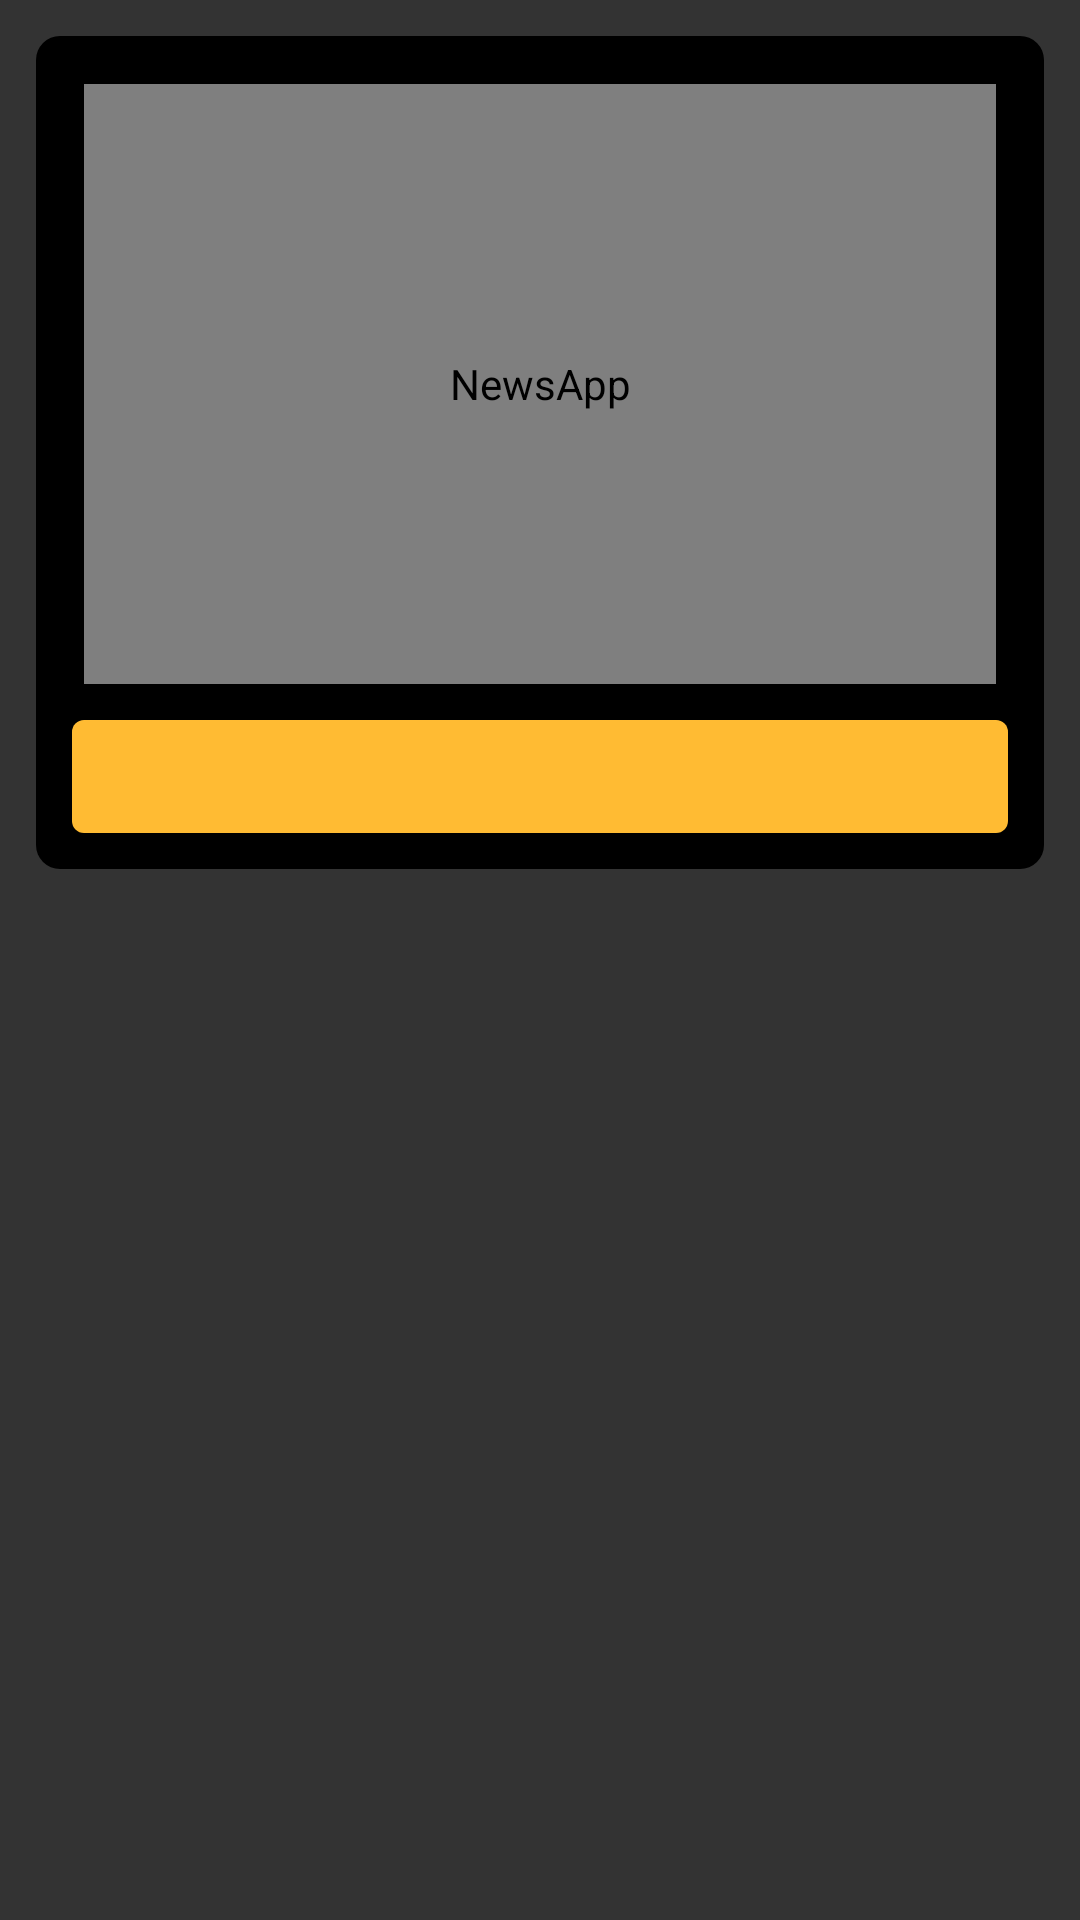

The Android layout XML behind this screen, and the referenced resources:
<!-- AndroidManifest.xml: application theme AppTheme -->
<!-- res/layout/news_list_item_view.xml -->
<?xml version="1.0" encoding="utf-8"?>
<RelativeLayout xmlns:android="http://schemas.android.com/apk/res/android"
    android:layout_width="match_parent"
    android:layout_height="wrap_content"
    android:background="#333333"
    xmlns:tools="http://schemas.android.com/tools">

    <RelativeLayout
        android:layout_width="wrap_content"
        android:layout_height="wrap_content"
        android:layout_margin="12dp"
        android:background="@drawable/news_list_item_view_background">

        <pl.droidsonroids.gif.GifImageView
            android:id="@+id/news_feed_image_view"
            android:layout_width="match_parent"
            android:layout_height="200dp"
            android:layout_marginLeft="16dp"
            android:layout_marginRight="16dp"
            android:layout_marginTop="16dp"
            tools:src="@mipmap/ic_launcher"
            android:scaleType="centerCrop"
            android:contentDescription="@string/app_name"
            android:transitionName="@string/image_view_transition_name" />

        <TextView
            android:id="@+id/news_feed_text_view"
            android:layout_below="@id/news_feed_image_view"
            android:layout_width="match_parent"
            android:layout_height="wrap_content"
            tools:text="@string/gibberish"
            android:layout_margin="12dp"
            android:padding="8dp"
            android:background="@drawable/news_list_item_view_text_background"
            android:textColor="@android:color/white"
            android:textSize="16sp"
             />

    </RelativeLayout>

</RelativeLayout>
<!-- resources referenced by this layout -->
<resources>
  <!-- drawable news_list_item_view_background (drawable) -->
  <?xml version="1.0" encoding="utf-8"?>
  <shape xmlns:android="http://schemas.android.com/apk/res/android"
      android:shape="rectangle">
  
      <solid android:color="@android:color/black" />
  
      <corners android:radius="8dp" />
  </shape>
  <!-- drawable news_list_item_view_text_background (drawable) -->
  <?xml version="1.0" encoding="utf-8"?>
  <shape xmlns:android="http://schemas.android.com/apk/res/android"
      android:shape="rectangle">
  
      <corners android:radius="4dp" />
      <solid android:color="@android:color/holo_orange_light" />
  
  </shape>
  <!-- mipmap ic_launcher: png bitmap (mipmap-hdpi, 3243 bytes) -->
  <string name="app_name">NewsApp</string>
  <string name="gibberish">tdsuagkagkasksgkackasskfkgksakasbckaskashknxksankaskasgkaskgas
      asdasdkasudakudgkuasgdkuasgkdgaskdgkasgdukdalsjdiqudjsaldjqihw icoicnqobdbqyqyqwjlsajdqiwyqwd nqw
      iqwidiqysoiadoiuojaj pejoansdoiqwjoioyasojoasjdoqyodaojoauoqwyoqd qodhoq do doqdhqwo dqoy qwod oqwhonf,sdnc
      ywiuhaskhdhhadlaslwudpoausahcoa hdaodohqpqpjaas cnaihafqihodsa
      ayeahsidhawoihhdoapajdpaodeu ueueakcncnsmamaleoeo ueuakoioqioiadas
      yekahidashiodhesa ahdoadas</string>
  <string name="image_view_transition_name">ImageView Transition</string>
  <style name="AppTheme" parent="Theme.AppCompat.Light.NoActionBar">
          
          <item name="colorPrimary">@color/colorPrimary</item>
          <item name="colorPrimaryDark">@color/colorPrimaryDark</item>
          <item name="colorAccent">@color/colorAccent</item>
  
          <item name="android:windowContentTransitions" tools:targetApi="lollipop">true</item>
      </style>
  <color name="colorPrimary">#5f5f5f</color>
  <color name="colorPrimaryDark">#202F2F</color>
  <color name="colorAccent">#1919ff</color>
</resources>
